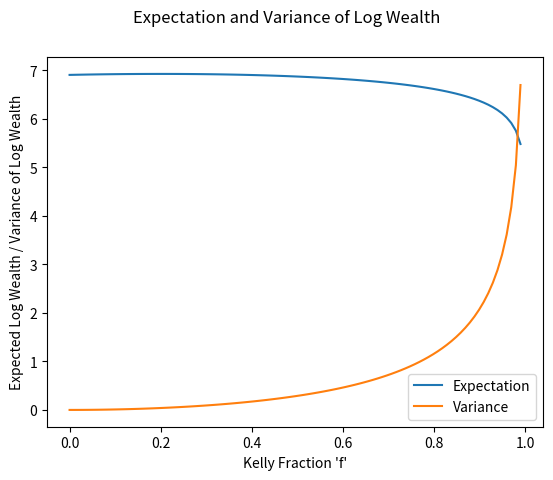

The matplotlib source for this figure:
import numpy as np
import matplotlib.pyplot as plt
f = np.linspace(0, 1, 100)
#!  Part(a)
def exp(f, I=1000, k1=1, k2=1, p=0.6):
    # return [np.log(I) + p * np.log(1 + k1 * fr)]
    return np.log(I) + p * np.log(1 + k1 * f) + (1 - p) * np.log(1 - k2 * f)

def var(f, I=1000, k1=1, k2=1, p=0.6):
    return p * (np.log(I * (1 + k1 * f))) ** 2 + (1 - p) * (np.log(I * (1 - k2 * f))) ** 2 - (np.log(I) + p * np.log(1 + k1 * f) + (1 - p) * np.log(1 - k2 * f)) ** 2

fig, ax = plt.subplots()
ax.plot(f, exp(f))
ax.plot(f, var(f))
ax.set_xlabel("Kelly Fraction 'f'")
ax.set_ylabel("Expected Log Wealth / Variance of Log Wealth")
ax.legend(["Expectation", "Variance"])
fig.suptitle("Expectation and Variance of Log Wealth")
plt.savefig("Q3a.png")
plt.show()

#!  Part(b)